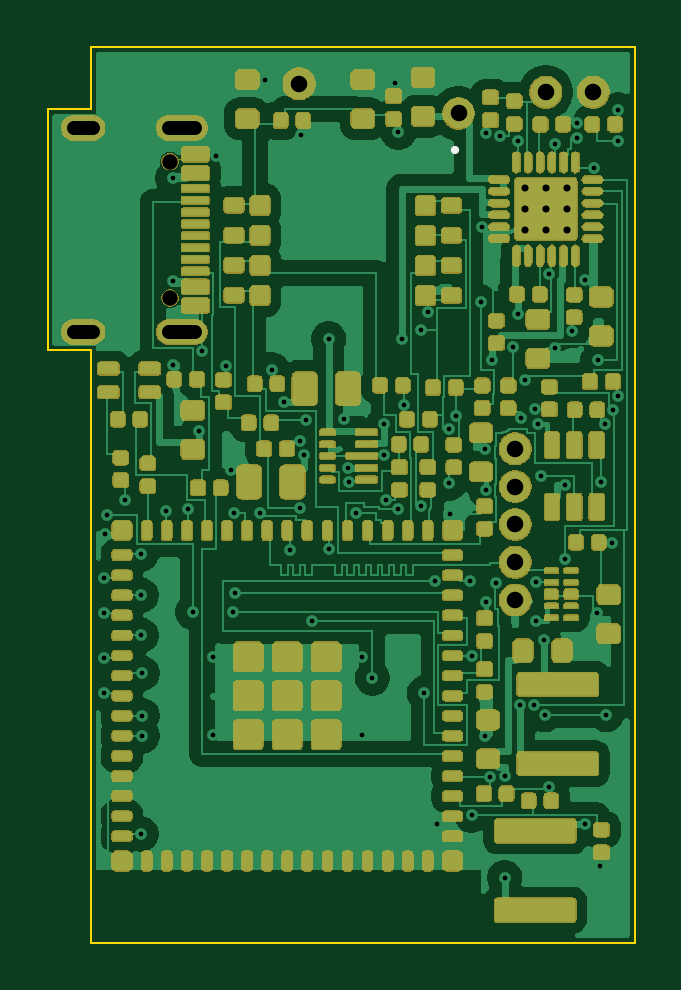
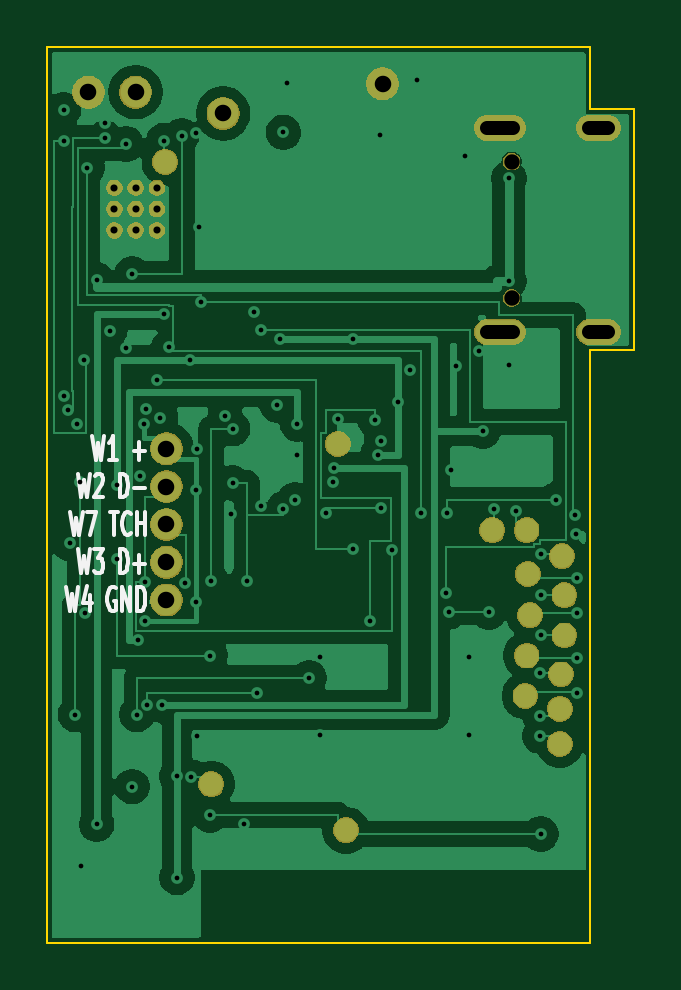
Circuit board: 13 layer files. Board 24.8 x 37.9 mm.
- bottom_copper: case_main-B_Cu.gbr (52354 bytes)
- bottom_mask: case_main-B_Mask.gbr (28843 bytes)
- paste: case_main-B_Paste.gbr (454 bytes)
- bottom_silk: case_main-B_Silkscreen.gbr (35688 bytes)
- outline: case_main-Edge_Cuts.gbr (884 bytes)
- top_copper: case_main-F_Cu.gbr (105114 bytes)
- top_mask: case_main-F_Mask.gbr (157685 bytes)
- paste: case_main-F_Paste.gbr (12079 bytes)
- top_silk: case_main-F_Silkscreen.gbr (157883 bytes)
- inner_copper: case_main-In1_Cu.gbr (90370 bytes)
- inner_copper: case_main-In2_Cu.gbr (112333 bytes)
- drill: case_main-NPTH.drl (360 bytes)
- drill: case_main-PTH.drl (2655 bytes)

=== bottom_copper: case_main-B_Cu.gbr (52354 bytes, source omitted) ===
=== bottom_mask: case_main-B_Mask.gbr (28843 bytes, source omitted) ===
=== paste: case_main-B_Paste.gbr ===
%TF.GenerationSoftware,KiCad,Pcbnew,10.0.8*%
%TF.CreationDate,2026-11-13T11:42:43+01:00*%
%TF.ProjectId,case_main,63617365-5f6d-4616-996e-2e6b69636164,rev?*%
%TF.SameCoordinates,Original*%
%TF.FileFunction,Paste,Bot*%
%TF.FilePolarity,Positive*%
%FSLAX46Y46*%
G04 Gerber Fmt 4.6, Leading zero omitted, Abs format (unit mm)*
G04 Created by KiCad (PCBNEW 10.0.8) date 2026-11-13 11:42:43*
%MOMM*%
%LPD*%
G01*
G04 APERTURE LIST*
G04 APERTURE END LIST*
M02*

=== bottom_silk: case_main-B_Silkscreen.gbr (35688 bytes, source omitted) ===
=== outline: case_main-Edge_Cuts.gbr ===
%TF.GenerationSoftware,KiCad,Pcbnew,10.0.8*%
%TF.CreationDate,2026-11-13T11:42:43+01:00*%
%TF.ProjectId,case_main,63617365-5f6d-4616-996e-2e6b69636164,rev?*%
%TF.SameCoordinates,Original*%
%TF.FileFunction,Profile,NP*%
%FSLAX46Y46*%
G04 Gerber Fmt 4.6, Leading zero omitted, Abs format (unit mm)*
G04 Created by KiCad (PCBNEW 10.0.8) date 2026-11-13 11:42:43*
%MOMM*%
%LPD*%
G01*
G04 APERTURE LIST*
%TA.AperFunction,Profile*%
%ADD10C,0.100000*%
%TD*%
G04 APERTURE END LIST*
D10*
X98150086Y-82430000D02*
X100000000Y-82430000D01*
X98150086Y-92630000D02*
X98150086Y-82430000D01*
X100000000Y-79800000D02*
X123000000Y-79800000D01*
X100000000Y-82430000D02*
X100000000Y-79800000D01*
X100000000Y-92630000D02*
X98150086Y-92630000D01*
X100000000Y-117700000D02*
X100000000Y-92630000D01*
X123000000Y-79800000D02*
X123000000Y-117700000D01*
X123000000Y-117700000D02*
X100000000Y-117700000D01*
M02*

=== top_copper: case_main-F_Cu.gbr (105114 bytes, source omitted) ===
=== top_mask: case_main-F_Mask.gbr (157685 bytes, source omitted) ===
=== paste: case_main-F_Paste.gbr (12079 bytes, source omitted) ===
=== top_silk: case_main-F_Silkscreen.gbr (157883 bytes, source omitted) ===
=== inner_copper: case_main-In1_Cu.gbr (90370 bytes, source omitted) ===
=== inner_copper: case_main-In2_Cu.gbr (112333 bytes, source omitted) ===
=== drill: case_main-NPTH.drl ===
M48
; DRILL file KiCad 10.0.8 date 2026-11-13T11:42:43
; FORMAT={-:-/ absolute / metric / decimal}
; #@! TF.CreationDate,2026-11-13T11:42:43+01:00
; #@! TF.GenerationSoftware,Kicad,Pcbnew,10.0.8
; #@! TF.FileFunction,NonPlated,1,4,NPTH
FMAT,2
METRIC
; #@! TA.AperFunction,NonPlated,NPTH,ComponentDrill
T1C0.650
%
G90
G05
T1
X103.335Y-84.64
X103.335Y-90.42
M30

=== drill: case_main-PTH.drl ===
M48
; DRILL file KiCad 10.0.8 date 2026-11-13T11:42:43
; FORMAT={-:-/ absolute / metric / decimal}
; #@! TF.CreationDate,2026-11-13T11:42:43+01:00
; #@! TF.GenerationSoftware,Kicad,Pcbnew,10.0.8
; #@! TF.FileFunction,Plated,1,4,PTH
FMAT,2
METRIC
; #@! TA.AperFunction,Plated,PTH,ViaDrill
T1C0.200
; #@! TA.AperFunction,Plated,PTH,ComponentDrill
T2C0.300
; #@! TA.AperFunction,Plated,PTH,ComponentDrill
T3C0.600
; #@! TA.AperFunction,Plated,PTH,ComponentDrill
T4C0.700
%
G90
G05
T1
X100.55Y-102.25
X100.55Y-103.75
X100.55Y-105.65
X100.55Y-107.15
X100.6Y-100.4
X100.65Y-99.6
X101.45Y-98.95
X102.1Y-101.25
X102.1Y-103.0
X102.1Y-104.7
X102.1Y-113.1
X102.15Y-106.3
X102.15Y-108.1
X102.15Y-108.95
X103.15Y-99.45
X103.45Y-85.35
X103.45Y-89.7
X103.45Y-93.25
X104.1Y-99.35
X104.3Y-103.7
X104.55Y-96.05
X104.7Y-92.65
X105.15Y-105.6
X105.15Y-108.9
X105.3Y-84.4
X105.7Y-93.3
X105.9Y-97.7
X106.0Y-103.7
X106.05Y-99.5
X106.1Y-102.9
X107.15Y-99.5
X107.35Y-81.2
X107.65Y-93.45
X108.15Y-94.8
X108.4Y-101.1
X108.85Y-96.45
X108.85Y-99.3
X108.9Y-83.5
X109.0Y-97.05
X109.1Y-95.6
X109.35Y-104.1
X110.05Y-92.15
X110.05Y-101.05
X110.7Y-95.55
X110.85Y-97.6
X110.9Y-98.2
X111.2Y-99.5
X111.45Y-105.6
X111.45Y-108.9
X111.9Y-106.5
X112.4Y-95.75
X112.4Y-97.05
X112.5Y-98.95
X112.85Y-81.3
X113.0Y-83.4
X113.0Y-99.35
X113.15Y-92.15
X113.25Y-94.95
X113.95Y-91.75
X113.95Y-99.2
X114.1Y-107.15
X114.25Y-91.0
X114.55Y-102.4
X114.65Y-112.7
X115.15Y-95.95
X115.15Y-98.25
X115.2Y-99.55
X115.45Y-95.4
X116.05Y-102.4
X116.1Y-105.55
X116.1Y-112.3
X116.5Y-90.6
X116.55Y-87.4
X116.65Y-96.8
X116.65Y-108.95
X116.7Y-83.45
X116.7Y-98.55
X116.7Y-103.3
X116.9Y-110.7
X116.95Y-93.05
X117.15Y-102.5
X117.3Y-83.55
X117.5Y-110.65
X117.5Y-114.95
X117.85Y-92.5
X118.05Y-83.75
X118.05Y-91.1
X118.15Y-107.65
X118.2Y-95.5
X118.35Y-93.9
X118.75Y-107.65
X118.8Y-95.1
X118.85Y-102.45
X118.85Y-104.1
X118.9Y-95.75
X119.05Y-97.95
X119.15Y-104.9
X119.2Y-108.05
X119.4Y-89.4
X119.4Y-111.1
X119.65Y-83.9
X119.65Y-92.55
X120.05Y-98.35
X120.05Y-101.45
X120.35Y-91.8
X120.55Y-83.0
X120.55Y-83.65
X120.9Y-89.65
X120.9Y-112.7
X121.3Y-84.9
X121.4Y-103.75
X121.45Y-93.05
X121.55Y-114.45
X121.6Y-98.2
X121.75Y-95.75
X121.8Y-108.05
X122.05Y-100.8
X122.1Y-95.15
X122.3Y-82.45
X122.3Y-83.75
X122.3Y-94.55
T2
X118.35Y-85.75
X118.35Y-86.65
X118.35Y-87.55
X119.25Y-85.75
X119.25Y-86.65
X119.25Y-87.55
X120.15Y-85.75
X120.15Y-86.65
X120.15Y-87.55
T4
X108.8Y-81.35
X115.55Y-82.6
X117.95Y-96.8
X117.95Y-98.4
X117.95Y-100.0
X117.95Y-101.6
X117.95Y-103.2
X119.25Y-81.7
X121.25Y-81.7
T3
X100.055Y-83.21G85X99.255Y-83.21
G05
X100.055Y-91.85G85X99.255Y-91.85
G05
X104.385Y-83.21G85X103.285Y-83.21
G05
X104.385Y-91.85G85X103.285Y-91.85
G05
M30
